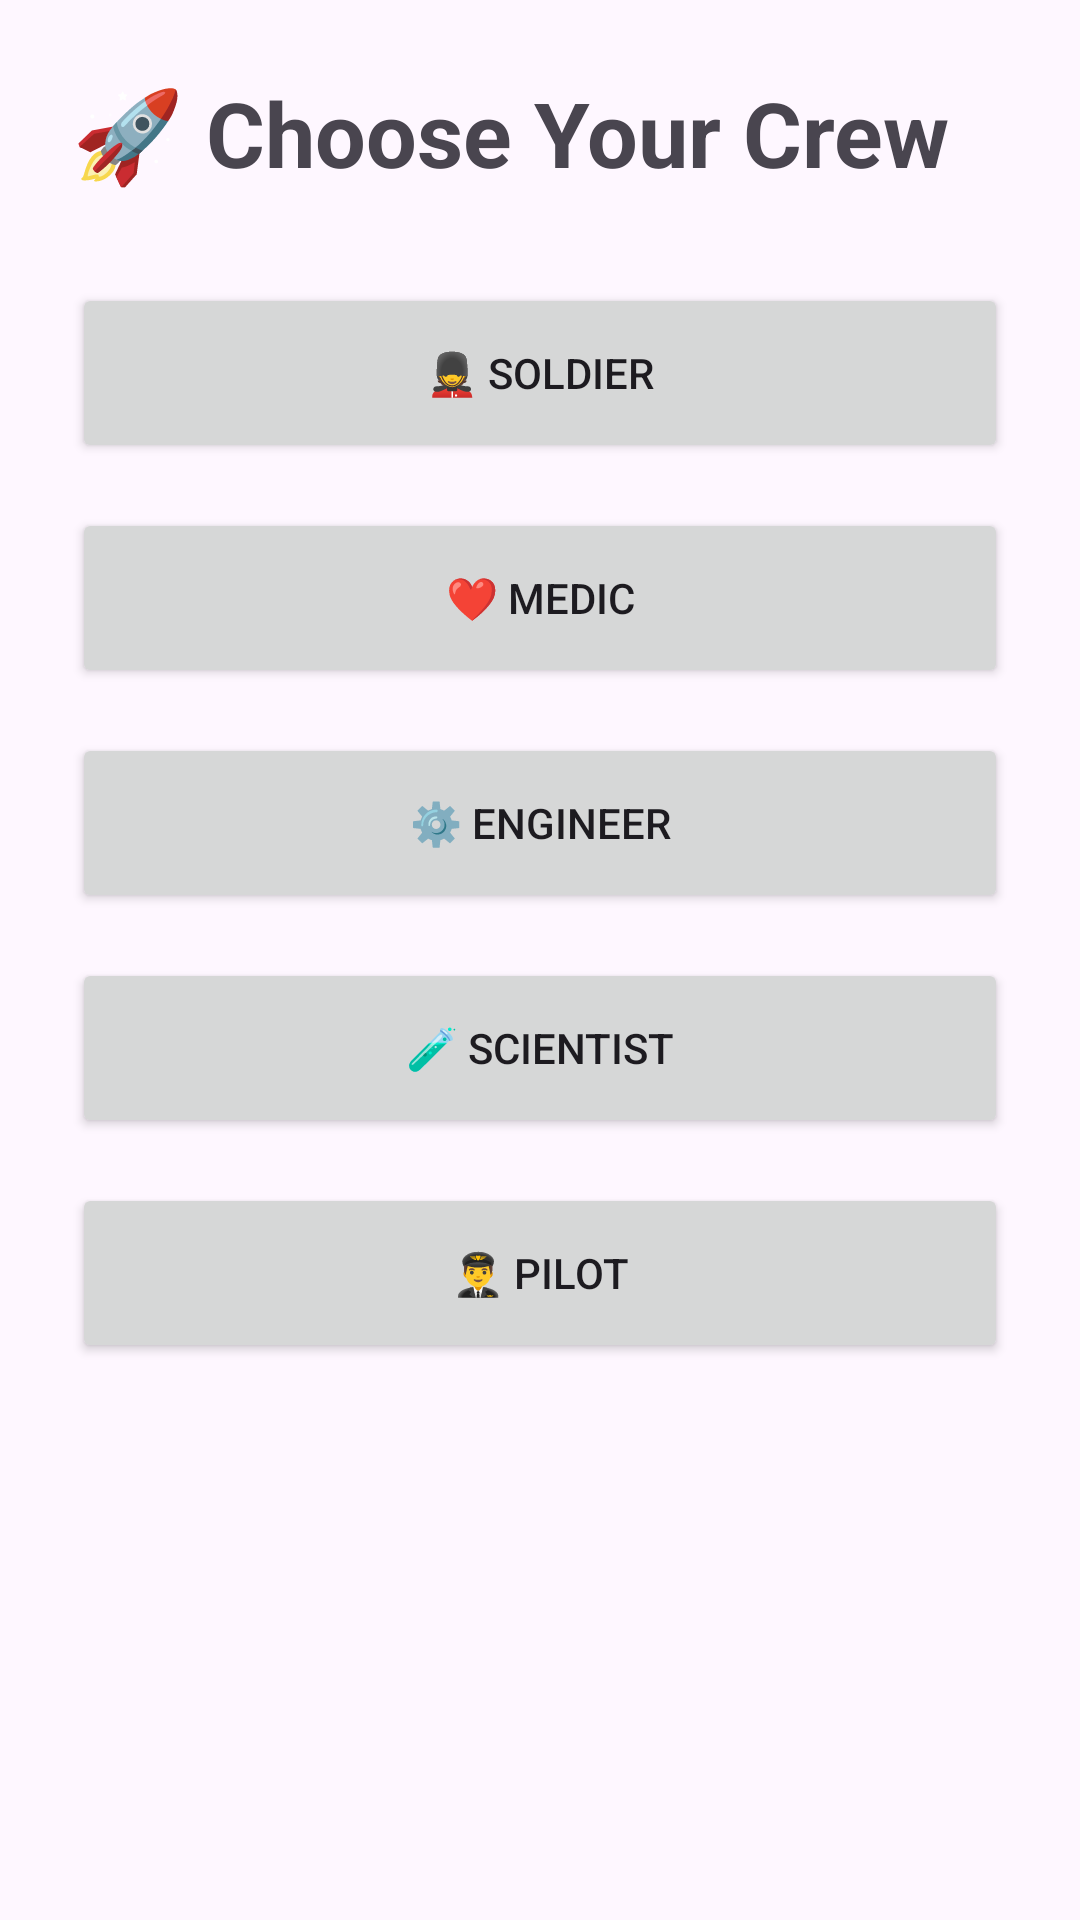

The Android layout XML behind this screen, and the referenced resources:
<!-- AndroidManifest.xml: application theme Theme.SPACECOLONY -->
<!-- res/layout/activity_main.xml -->
<?xml version="1.0" encoding="utf-8"?>
<LinearLayout
    xmlns:android="http://schemas.android.com/apk/res/android"
    android:layout_width="match_parent"
    android:layout_height="match_parent"
    android:orientation="vertical"
    android:padding="24dp">

    <TextView
        android:text="🚀 Choose Your Crew"
        android:textSize="30sp"
        android:textStyle="bold"
        android:layout_marginBottom="30dp"
        android:layout_width="wrap_content"
        android:layout_height="wrap_content"/>

    <Button
        android:id="@+id/btnSoldier"
        android:text="💂 Soldier"
        android:layout_width="match_parent"
        android:layout_height="60dp"
        android:layout_marginBottom="15dp"/>

    <Button
        android:id="@+id/btnMedic"
        android:text="❤️ Medic"
        android:layout_width="match_parent"
        android:layout_height="60dp"
        android:layout_marginBottom="15dp"/>

    <Button
        android:id="@+id/btnEngineer"
        android:text="⚙️ Engineer"
        android:layout_width="match_parent"
        android:layout_height="60dp"
        android:layout_marginBottom="15dp"/>

    <Button
        android:id="@+id/btnScientist"
        android:text="🧪 Scientist"
        android:layout_width="match_parent"
        android:layout_height="60dp"
        android:layout_marginBottom="15dp"/>

    <Button
        android:id="@+id/btnPilot"
        android:text="👨‍✈️ Pilot"
        android:layout_width="match_parent"
        android:layout_height="60dp"/>

</LinearLayout>
<!-- resources referenced by this layout -->
<resources>
  <style name="Theme.SPACECOLONY" parent="Base.Theme.SPACECOLONY" />
  <style name="Base.Theme.SPACECOLONY" parent="Theme.Material3.DayNight.NoActionBar">
          
          
      </style>
</resources>
